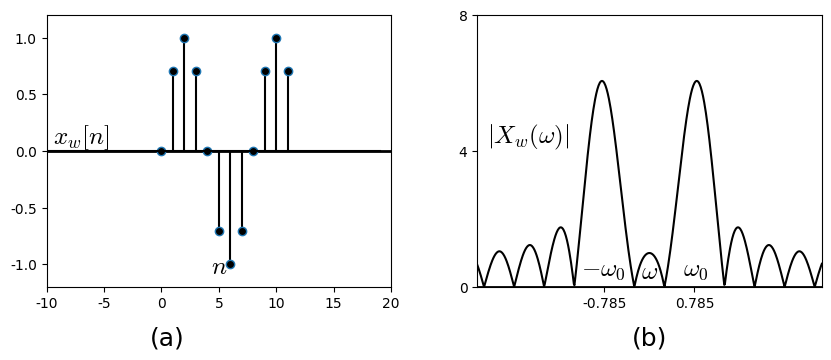

This figure's Python source: (Note: this script raises an exception after producing the figure.)
#%matplotlib osx
%matplotlib inline

import matplotlib.pyplot as plt
import matplotlib.lines as ln
import numpy as np

plt.rcParams['font.family'] = 'Times New Roman'
plt.rcParams['mathtext.fontset'] = 'cm'

omega_0 = np.pi/4
step = 1
W_lb = 0
W_ub = 11
M = 12

fig = plt.figure(figsize=(10,4),dpi=300)
fig.patch.set_alpha(0.)

ax1 =fig.add_subplot(121)
plt.xlim([-10, 20])
plt.ylim([-1.2, 1.2])
plt.axhline(0, color='k', linewidth=2)
ax1.xaxis.set_label_coords(1.04, 0.12)
ax1.yaxis.set_label_coords(0.1,1.02)
plt.xlabel('$n$', fontsize=18)
plt.ylabel('$x_w[n]$', fontsize=18, rotation=0)

n = np.arange(-10, 20, step)
x = np.sin(omega_0*n)

l=len(n)
for i in range(l):
    if ((n[i] < W_lb) or (n[i] > W_ub)): x[i] = 'nan'
markerline, stemlines, baseline = plt.stem(n,x)
#markerline, stemlines, baseline = plt.stem(n,x, color='k')
plt.setp(markerline, 'markerfacecolor', 'k')
plt.setp(stemlines, 'color', 'k')
plt.setp(baseline, 'color', 'k')

plt.text(0.5, -1.65, '(a)', ha = 'center', va = 'center', fontsize=18)

ax2 =fig.add_subplot(122)
#plt.subplot(212)
plt.xlim([-3, 3])
plt.ylim([0, 8])
plt.axhline(0, color='k', linewidth=2)
ax2.xaxis.set_label_coords(1.05, 0.1)
ax2.yaxis.set_label_coords(0.15,1.02)
plt.ylabel('$| X_w(\omega) |$', fontsize=18, rotation=0)
plt.xlabel('$\omega$', fontsize=18, rotation=0)
plt.xticks([-np.pi/4, np.pi/4])
plt.text(-0.8, 0.5, '$-\omega_0$', ha = 'center', va = 'center', fontsize=18)
plt.text(0.8, 0.5, '$\omega_0$', ha = 'center', va = 'center', fontsize=18)
plt.yticks([0, 4, 8])

omg = np.arange(-10-np.pi/4, 10+np.pi/4, 0.01)
omg1 = np.array(omg) - (np.pi/4)*np.ones(len(omg))
omg2 = np.array(omg) + (np.pi/4)*np.ones(len(omg))
#W = 0.5*(np.sin((N1+1/2)*omg1)/np.sin((1/2)*omg1)) + 0.5*(np.sin((N1+1/2)*omg2)/np.sin((1/2)*omg2))
W = 0.5*(np.sin((M/2)*omg1)/np.sin((1/2)*omg1))*np.exp(omg1*(-(M-1)/2)*1j) + 0.5*(np.sin((M/2)*omg2)/np.sin((1/2)*omg2))*np.exp(omg2*(-(M-1)/2)*1j)
W_gain = abs(W)
plt.plot(omg, W_gain, color='k')
#

plt.text(0, -1.5, '(b)', ha = 'center', va = 'center', fontsize=18)

plt.subplots_adjust(left=None, bottom=0.2, right=None, top=None, wspace=0.25, hspace=None)
plt.savefig('./figures/fig9.03.png')
#plt.savefig('./figures/fig9.03.eps')
plt.show()

plt.close()